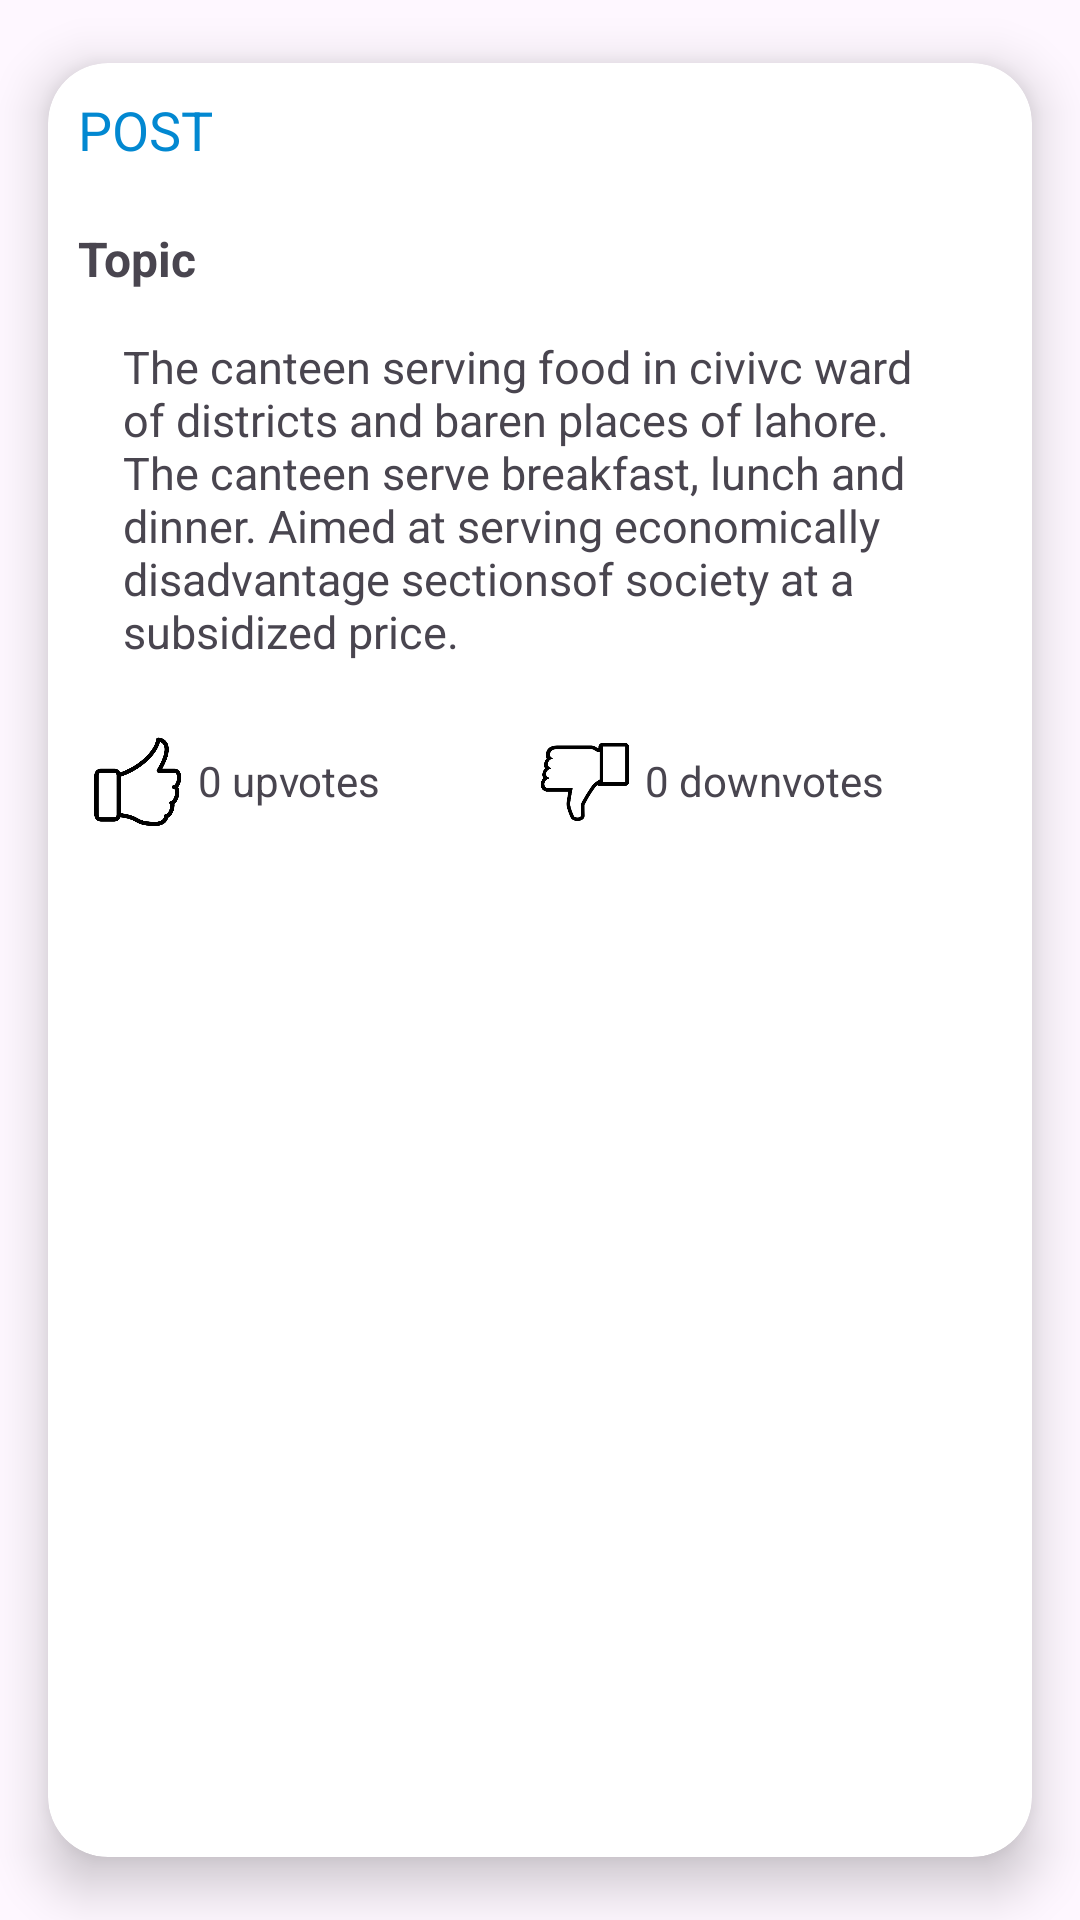

The Android layout XML behind this screen, and the referenced resources:
<!-- AndroidManifest.xml: application theme Theme.EVoting -->
<!-- res/layout/single_post_of_candidate.xml -->
<?xml version="1.0" encoding="utf-8"?>
<LinearLayout xmlns:android="http://schemas.android.com/apk/res/android"
    xmlns:app="http://schemas.android.com/apk/res-auto"
    xmlns:tools="http://schemas.android.com/tools"
    android:id="@+id/main"
    android:layout_width="match_parent"
    android:layout_height="wrap_content"
    android:layout_margin="2dp"
    android:orientation="vertical"
    >

    <androidx.cardview.widget.CardView
        android:layout_width="match_parent"
        android:layout_height="match_parent"
        app:cardElevation="10dp"
        android:elevation="10dp"
        app:cardUseCompatPadding="true"
        app:cardCornerRadius="20dp"
        >

        <LinearLayout
            android:layout_width="match_parent"
            android:layout_height="wrap_content"
            android:orientation="vertical"
            >

            <TextView
                android:id="@+id/tvCandidateNameP"
                android:layout_width="match_parent"
                android:layout_height="wrap_content"
                android:text="POST"
                android:layout_margin="10dp"
                android:textColor="@color/DarkPrimaryColor"
                android:textSize="18sp"
                />

            <TextView
                android:id="@+id/tvTopic_Post"
                android:layout_width="match_parent"
                android:layout_height="wrap_content"
                android:text="Topic"
                android:layout_margin="10dp"
                android:textStyle="bold"
                android:textSize="16sp"
                />

            <TextView
                android:id="@+id/tvPost"
                android:layout_width="match_parent"
                android:layout_height="wrap_content"
                android:text="The canteen serving food in civivc ward of districts and baren places of lahore. The canteen serve breakfast, lunch and dinner. Aimed at serving economically disadvantage sectionsof society at a subsidized price."
                android:textAlignment="textStart"
                android:textSize="15sp"
                android:layout_marginVertical="5dp"
                android:layout_marginHorizontal="25dp"
                />

            <LinearLayout
                android:layout_width="match_parent"
                android:layout_height="wrap_content"
                android:orientation="horizontal"
                android:layout_marginHorizontal="15sp"
                android:layout_marginVertical="20dp"
                >

                <LinearLayout
                    android:id="@+id/llLike"
                    android:layout_width="0dp"
                    android:layout_height="wrap_content"
                    android:orientation="horizontal"
                    android:layout_weight="1"
                    android:clickable="true"
                    >

                    <ImageView
                        android:id="@+id/ivLike"
                        android:layout_width="30dp"
                        android:layout_height="30dp"
                        android:src="@drawable/thumbs_up"
                        />

                    <TextView
                        android:id="@+id/tvLike"
                        android:layout_width="wrap_content"
                        android:layout_height="wrap_content"
                        android:text="0 upvotes"
                        android:layout_margin="5dp"
                        />

                </LinearLayout>

                <LinearLayout
                    android:id="@+id/llDislike"
                    android:layout_width="0dp"
                    android:layout_height="wrap_content"
                    android:orientation="horizontal"
                    android:layout_weight="1"
                    android:clickable="true"
                    >

                    <ImageView
                        android:id="@+id/ivDislike"
                        android:layout_width="30dp"
                        android:layout_height="30dp"
                        android:src="@drawable/thumbs_down"
                        />

                    <TextView
                        android:id="@+id/tvDislike"
                        android:layout_width="wrap_content"
                        android:layout_height="wrap_content"
                        android:text="0 downvotes"
                        android:layout_margin="5dp"
                        />

                </LinearLayout>

            </LinearLayout>
            
        </LinearLayout>

    </androidx.cardview.widget.CardView>

</LinearLayout>
<!-- resources referenced by this layout -->
<resources>
  <color name="DarkPrimaryColor">#0288D1</color>
  <!-- drawable thumbs_down: png bitmap (drawable, 7959 bytes) -->
  <!-- drawable thumbs_up: png bitmap (drawable, 34837 bytes) -->
  <style name="Theme.EVoting" parent="Base.Theme.EVoting" />
  <style name="Base.Theme.EVoting" parent="Theme.Material3.DayNight.NoActionBar">
          
  
          <item name="colorPrimary">@color/PrimaryColor</item>
          <item name="colorPrimaryDark">@color/DarkPrimaryColor</item>
          <item name="colorAccent">@color/AccentColor</item>
  
          
      </style>
  <color name="PrimaryColor">#03A9F4</color>
  <color name="AccentColor">#0288D1</color>
</resources>
